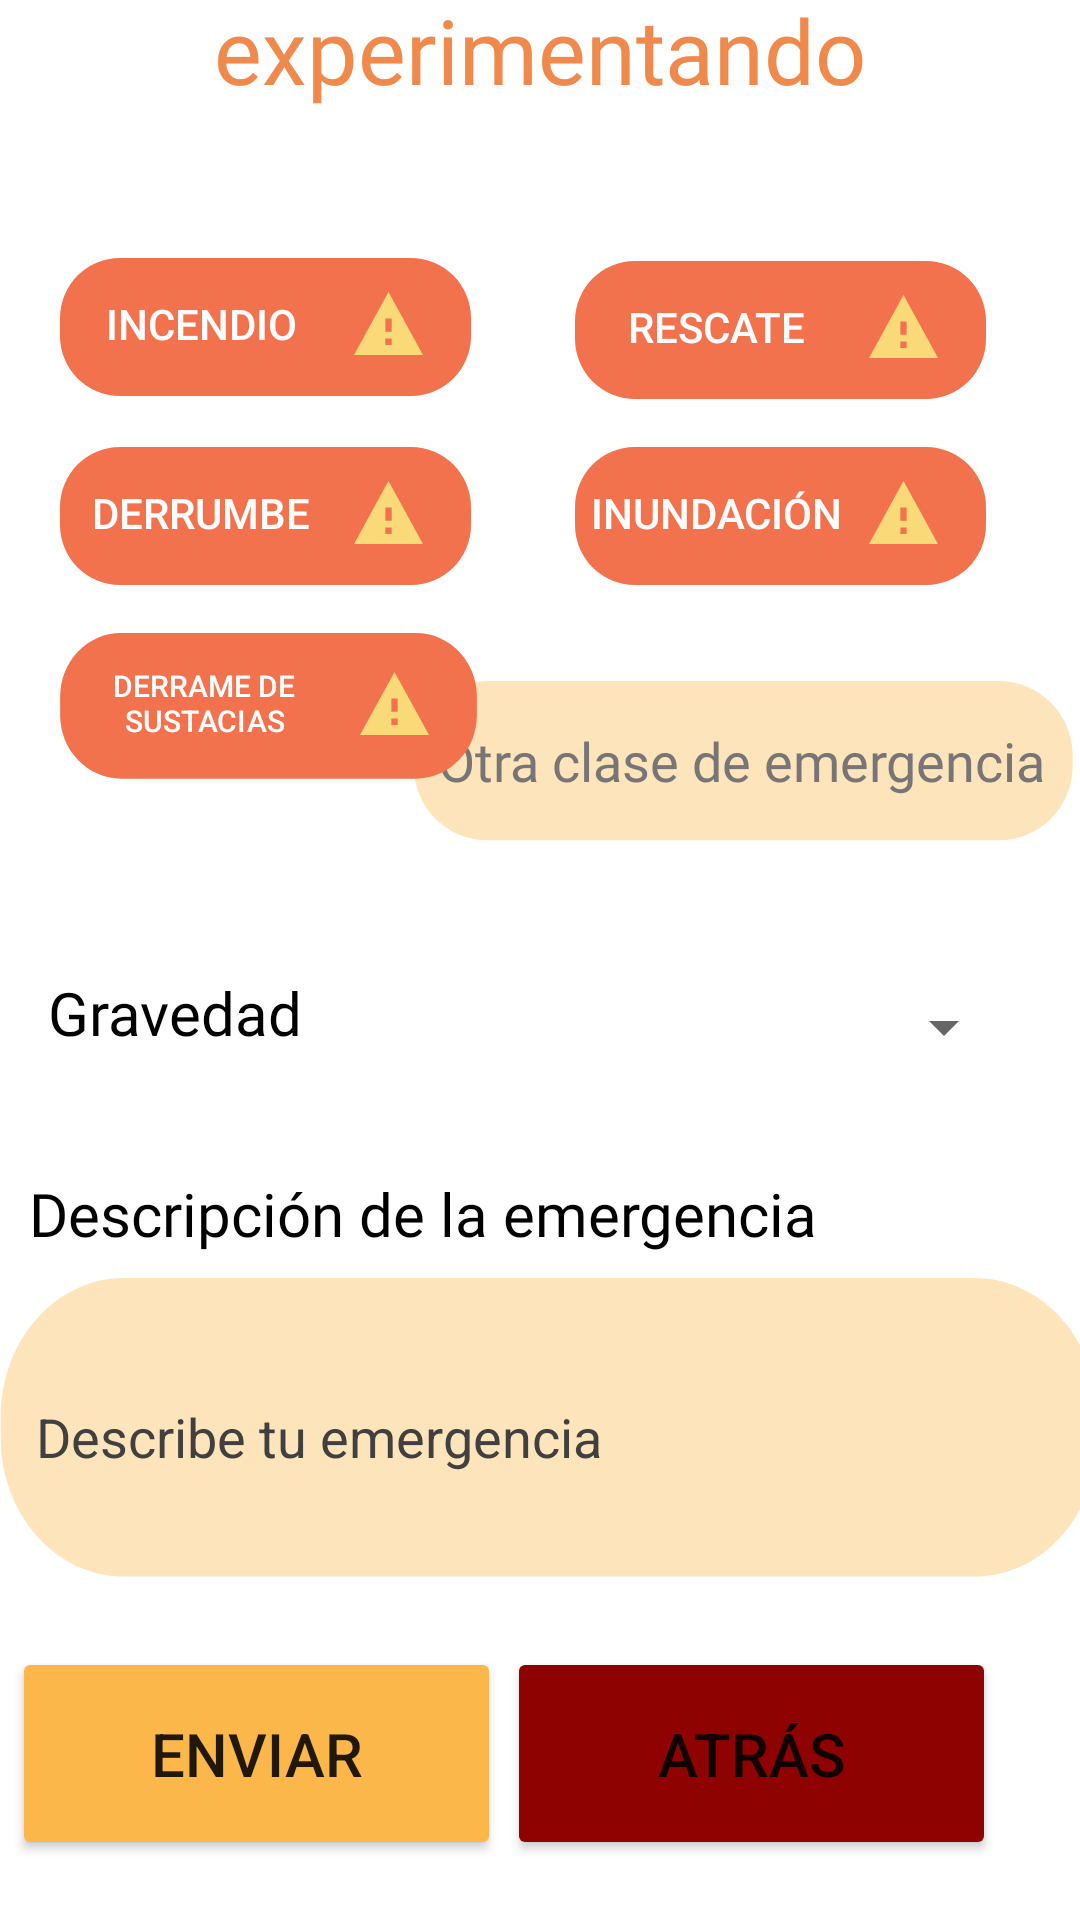

Layout XML and referenced resources for this Android screen:
<!-- AndroidManifest.xml: application theme Theme.IGNIS_PTC -->
<!-- res/layout/bottom_sheet_emergencias.xml -->
<?xml version="1.0" encoding="utf-8"?>
<androidx.constraintlayout.widget.ConstraintLayout xmlns:android="http://schemas.android.com/apk/res/android"
    xmlns:app="http://schemas.android.com/apk/res-auto"
    xmlns:tools="http://schemas.android.com/tools"
    android:id="@+id/standard_bottom_sheet"
    android:layout_width="match_parent"
    android:layout_height="match_parent"
    android:background="@drawable/bottomsheetdesign"
    android:backgroundTint="#FFFFFF"
    app:layout_behavior="com.google.android.material.bottomsheet.BottomSheetBehavior">


    <ImageView
        android:id="@+id/imageView3"
        android:layout_width="wrap_content"
        android:layout_height="wrap_content"
        android:layout_marginBottom="8dp"
        android:scaleType="centerCrop"
        android:src="@drawable/ic_line"
        app:layout_constraintBottom_toTopOf="@+id/textView16"
        app:layout_constraintEnd_toEndOf="parent"
        app:layout_constraintHorizontal_bias="0.498"
        app:layout_constraintStart_toStartOf="parent" />

    <TextView
        android:id="@+id/textView14"
        android:layout_width="wrap_content"
        android:layout_height="wrap_content"
        android:layout_marginStart="16dp"
        android:layout_marginBottom="40dp"
        android:fontFamily="@font/cabin_bold"
        android:text="Gravedad"
        android:textColor="#000000"
        android:textSize="20sp"
        app:layout_constraintBottom_toTopOf="@+id/textView15"
        app:layout_constraintStart_toStartOf="parent" />

    <Spinner
        android:id="@+id/spGravedad"
        android:layout_width="203dp"
        android:layout_height="49dp"
        android:layout_marginBottom="24dp"
        app:layout_constraintBottom_toTopOf="@+id/textView15"
        app:layout_constraintEnd_toEndOf="parent"
        app:layout_constraintHorizontal_bias="0.865"
        app:layout_constraintStart_toStartOf="parent" />

    <TextView
        android:id="@+id/textView15"
        android:layout_width="wrap_content"
        android:layout_height="wrap_content"
        android:layout_marginBottom="8dp"
        android:fontFamily="@font/cabin_bold"
        android:text="Descripción de la emergencia"
        android:textColor="#000000"
        android:textSize="20sp"
        app:layout_constraintBottom_toTopOf="@+id/txtDescripcion"
        app:layout_constraintEnd_toEndOf="parent"
        app:layout_constraintHorizontal_bias="0.101"
        app:layout_constraintStart_toStartOf="parent" />

    <EditText
        android:id="@+id/txtDescripcion"
        android:layout_width="378dp"
        android:layout_height="118dp"
        android:layout_marginBottom="76dp"
        android:background="@drawable/round_edittextorange"
        android:maxLines="3"
        android:ellipsize="end"
        android:ems="10"
        android:hint="Describe tu emergencia"
        android:paddingLeft="20dp"
        android:paddingRight="15dp"
        android:paddingBottom="12dp"
        android:shadowColor="#000000"
        android:shadowDy="3"
        android:textAllCaps="false"
        android:textColorHint="#404040"
        app:layout_constraintBottom_toBottomOf="@+id/btnEnviar"
        app:layout_constraintEnd_toEndOf="parent"
        app:layout_constraintHorizontal_bias="0.466"
        app:layout_constraintStart_toStartOf="parent" />

    <Button
        android:id="@+id/btnEnviar"
        android:layout_width="163dp"
        android:layout_height="71dp"
        android:layout_marginBottom="20dp"
        android:backgroundTint="#FCB74A"
        android:text="Enviar"
        android:textSize="20sp"
        app:cornerRadius="10dp"
        app:layout_constraintBottom_toBottomOf="parent"
        app:layout_constraintEnd_toStartOf="@+id/btnAtras"
        app:layout_constraintHorizontal_bias="0.666"
        app:layout_constraintStart_toStartOf="parent" />

    <Button
        android:id="@+id/btnAtras"
        android:layout_width="163dp"
        android:layout_height="71dp"
        android:layout_marginEnd="28dp"
        android:layout_marginBottom="20dp"
        android:backgroundTint="#8E0202"
        android:text="Atrás"
        android:textSize="20sp"
        app:cornerRadius="10dp"
        app:layout_constraintBottom_toBottomOf="parent"
        app:layout_constraintEnd_toEndOf="parent" />

    <EditText
        android:id="@+id/txtTipoEmergencia"
        android:layout_width="227dp"
        android:layout_height="63dp"
        android:layout_marginBottom="28dp"
        android:background="@drawable/round_edittextorange"
        android:ems="10"
        android:fontFamily="@font/cabin_semibold"
        android:hint="Otra clase de emergencia"
        android:inputType="text"
        android:paddingLeft="13dp"
        android:paddingBottom="10dp"
        android:textColorHint="#777575"
        app:layout_constraintBottom_toTopOf="@+id/spGravedad"
        app:layout_constraintEnd_toEndOf="parent"
        app:layout_constraintHorizontal_bias="1.0"
        app:layout_constraintStart_toStartOf="parent" />

    <TextView
        android:id="@+id/textView16"
        android:layout_width="323dp"
        android:layout_height="144dp"
        android:layout_marginBottom="356dp"
        android:fontFamily="@font/cabin_bold"
        android:text="Selecciona el tipo de emergencia estas experimentando"
        android:textAlignment="center"
        android:textColor="#EF8A4C"
        android:textSize="30sp"
        app:layout_constraintBottom_toTopOf="@+id/txtDescripcion"
        app:layout_constraintEnd_toEndOf="parent"
        app:layout_constraintStart_toStartOf="parent" />

    <ToggleButton
        android:id="@+id/tbtnIncendio"
        android:layout_width="wrap_content"
        android:layout_height="wrap_content"
        android:layout_marginStart="16dp"
        android:layout_marginTop="16dp"
        android:background="@drawable/cambiarboton"
        android:checked="false"
        android:drawableRight="@drawable/peligro_vector"
        android:paddingRight="20dp"
        android:paddingBottom="10dp"
        android:text="Incendio"
        android:textColor="#FFFFFF"
        android:textOff="Incendio"
        android:textOn="Incendio"
        app:layout_constraintBottom_toTopOf="@+id/tbtnDerrumbe"
        app:layout_constraintStart_toStartOf="parent"
        app:layout_constraintTop_toBottomOf="@+id/textView16"
        app:layout_constraintVertical_bias="0.0" />

    <ToggleButton
        android:id="@+id/tbtnRescate"
        android:layout_width="wrap_content"
        android:layout_height="wrap_content"
        android:layout_marginBottom="8dp"
        android:background="@drawable/cambiarboton"
        android:checked="false"
        android:drawableRight="@drawable/peligro_vector"
        android:paddingRight="20dp"
        android:paddingBottom="10dp"
        android:text="Rescate"
        android:textColor="#FFFFFF"
        android:textOff="Rescate"
        android:textOn="Rescate"
        app:layout_constraintBottom_toTopOf="@+id/tbtnInundacion"
        app:layout_constraintEnd_toEndOf="parent"
        app:layout_constraintHorizontal_bias="0.494"
        app:layout_constraintStart_toEndOf="@+id/tbtnIncendio" />

    <ToggleButton
        android:id="@+id/tbtnDerrumbe"
        android:layout_width="wrap_content"
        android:layout_height="wrap_content"
        android:layout_marginStart="16dp"
        android:layout_marginBottom="8dp"
        android:background="@drawable/cambiarboton"
        android:checked="false"
        android:drawableRight="@drawable/peligro_vector"
        android:paddingRight="20dp"
        android:paddingBottom="10dp"
        android:text="Derrumbe"
        android:textColor="#FFFFFF"
        android:textOff="Derrumbe"
        android:textOn="Derrumbe"
        app:layout_constraintBottom_toTopOf="@+id/tbtnDerrame"
        app:layout_constraintStart_toStartOf="parent" />

    <ToggleButton
        android:id="@+id/tbtnInundacion"
        android:layout_width="wrap_content"
        android:layout_height="wrap_content"
        android:layout_marginBottom="24dp"
        android:background="@drawable/cambiarboton"
        android:checked="false"
        android:drawableRight="@drawable/peligro_vector"
        android:paddingRight="20dp"
        android:paddingBottom="10dp"
        android:text="Inundación"
        android:textColor="#FFFFFF"
        android:textOff="Inundación"
        android:textOn="Inundación"
        app:layout_constraintBottom_toTopOf="@+id/txtTipoEmergencia"
        app:layout_constraintEnd_toEndOf="parent"
        app:layout_constraintHorizontal_bias="0.494"
        app:layout_constraintStart_toEndOf="@+id/tbtnDerrumbe" />

    <ToggleButton
        android:id="@+id/tbtnDerrame"
        android:layout_width="147dp"
        android:layout_height="57dp"
        android:layout_marginStart="16dp"
        android:layout_marginBottom="56dp"
        android:background="@drawable/cambiarboton"
        android:checked="false"
        android:drawableRight="@drawable/peligro_vector"
        android:paddingRight="20dp"
        android:paddingBottom="10dp"
        android:text="Derrame de sustacias"
        android:textColor="#FFFFFF"
        android:textOff="Derrame de sustacias"
        android:textOn="Derrame de sustacias"
        android:textSize="10sp"
        app:layout_constraintBottom_toTopOf="@+id/textView14"
        app:layout_constraintStart_toStartOf="parent" />

</androidx.constraintlayout.widget.ConstraintLayout>
<!-- resources referenced by this layout -->
<resources>
  <!-- drawable bottomsheetdesign (drawable) -->
  <?xml version="1.0" encoding="utf-8"?>
  <vector xmlns:android="http://schemas.android.com/apk/res/android"
      android:width="360dp"
      android:height="673dp"
      android:viewportWidth="360"
      android:viewportHeight="673">
      <path
          android:fillColor="#FFFFFFFF"
          android:pathData="M365 673H0V100C0 44.77 44.77 0 100 0h165c55.23 0 100 44.77 100 100v573Z"/>
  </vector>
  <!-- drawable cambiarboton (drawable) -->
  <?xml version="1.0" encoding="utf-8"?>
  <selector xmlns:android="http://schemas.android.com/apk/res/android">
      <item android:drawable="@drawable/buttonbackgroundalpresionar" android:state_checked="true" />
      <item android:drawable="@drawable/buttonbackground" />
  </selector>
  <!-- drawable ic_line (drawable) -->
  <?xml version="1.0" encoding="utf-8"?>
  <vector xmlns:android="http://schemas.android.com/apk/res/android"
      android:width="62dp"
      android:height="6dp"
      android:viewportWidth="62"
      android:viewportHeight="6">
      <path
          android:fillColor="#FFF5B24A"
          android:pathData="M4.43 6c-1.26 0-2.3-0.29-3.16-0.86C0.42 4.56 0 3.85 0 3c0-0.85 0.42-1.56 1.27-2.14C2.12 0.3 3.17 0 4.43 0h53.14c1.26 0 2.3 0.29 3.15 0.86C61.57 1.44 62 2.15 62 3c0 0.85-0.43 1.56-1.28 2.14C59.88 5.7 58.82 6 57.57 6H4.43Z"/>
  </vector>
  <!-- drawable peligro_vector (drawable) -->
  <?xml version="1.0" encoding="utf-8"?>
  <vector xmlns:android="http://schemas.android.com/apk/res/android"
      android:width="23dp"
      android:height="21dp"
      android:viewportWidth="23"
      android:viewportHeight="21">
      <path
          android:fillColor="#FFF9D978"
          android:pathData="M0 21h23L11.5 0 0 21Zm12.55-3.32h-2.1v-2.2h2.1v2.2Zm0-4.42h-2.1V8.84h2.1v4.42Z"/>
  </vector>
  <!-- drawable round_edittextorange (drawable) -->
  <?xml version="1.0" encoding="utf-8"?>
  <vector xmlns:android="http://schemas.android.com/apk/res/android"
      android:width="184dp"
      android:height="51dp"
      android:viewportWidth="184"
      android:viewportHeight="51">
      <group>
          <path
              android:fillColor="#82FDCA7A"
              android:pathData="M4 20c0-11.05 8.95-20 20-20h138c11.05 0 20 8.95 20 20v3c0 11.05-8.95 20-20 20h-138c-11.05 0-20-8.95-20-20z"/>
      </group>
  </vector>
  <!-- drawable buttonbackgroundalpresionar (drawable) -->
  <?xml version="1.0" encoding="utf-8"?>
  <vector xmlns:android="http://schemas.android.com/apk/res/android"
      android:width="145dp"
      android:height="54dp"
      android:viewportWidth="145"
      android:viewportHeight="54">
      <group>
          <path
              android:fillColor="#FF8E0202"
              android:pathData="M4 20c0-11.05 8.95-20 20-20h97c11.05 0 20 8.95 20 20v6c0 11.05-8.95 20-20 20h-97c-11.05 0-20-8.95-20-20z"/>
      </group>
  </vector>
  <!-- drawable buttonbackground (drawable) -->
  <?xml version="1.0" encoding="utf-8"?>
  <vector xmlns:android="http://schemas.android.com/apk/res/android"
      android:width="145dp"
      android:height="54dp"
      android:viewportWidth="145"
      android:viewportHeight="54">
      <group>
          <path
              android:fillColor="#FFF1724D"
              android:pathData="M4 20c0-11.05 8.95-20 20-20h97c11.05 0 20 8.95 20 20v6c0 11.05-8.95 20-20 20h-97c-11.05 0-20-8.95-20-20z"/>
      </group>
  </vector>
  <color name="purple_500">#FF6200EE</color>
  <color name="purple_700">#FF3700B3</color>
  <color name="white">#FFFFFFFF</color>
  <color name="teal_200">#FF03DAC5</color>
  <color name="teal_700">#FF018786</color>
  <color name="black">#FF000000</color>
</resources>
